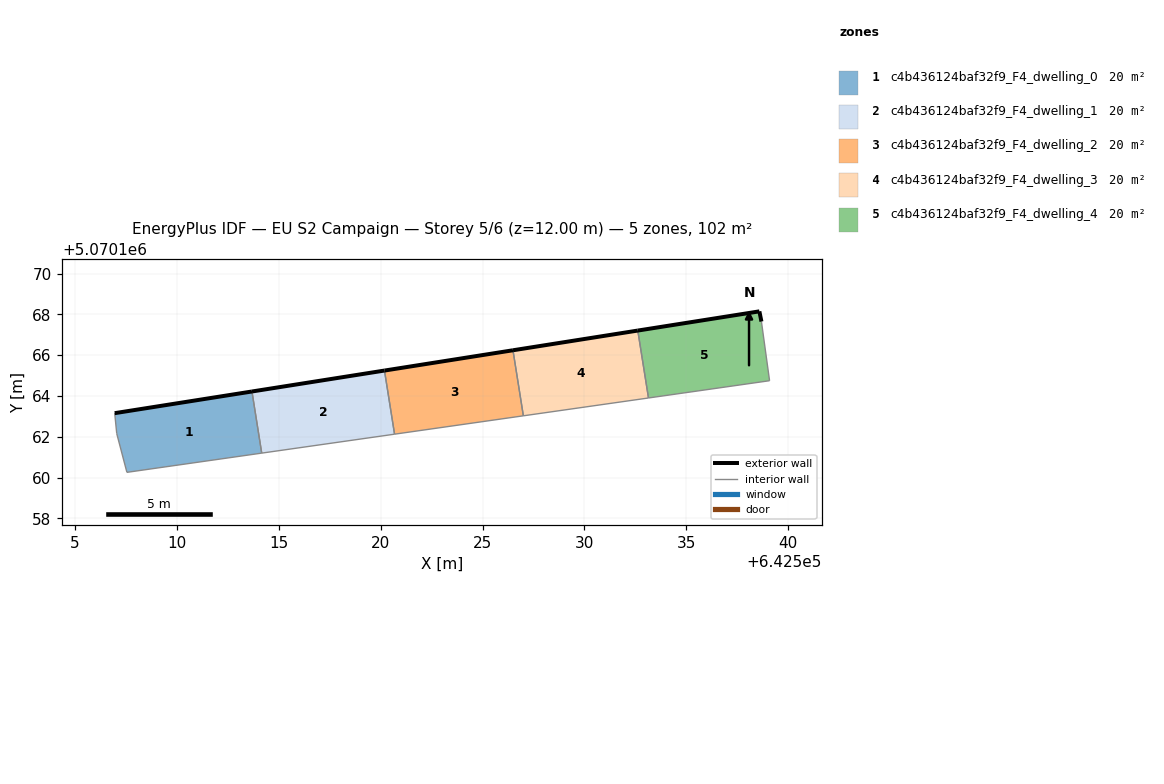
=== STOREY PLAN SPEC (per zone: floor XY polygon, exterior-wall plan segments, windows/doors) ===
zone 1: c4b436124baf32f9_F4_dwelling_0  (20.5 m²)
  floor: (642514.17, 5070161.20) (642513.69, 5070164.22) (642506.96, 5070163.16) (642507.06, 5070162.16) (642507.55, 5070160.25)
  exterior wall: (642506.96, 5070163.16) – (642513.69, 5070164.22)  [6.8 m]
  interior walls: 4
zone 2: c4b436124baf32f9_F4_dwelling_1  (20.5 m²)
  floor: (642520.68, 5070162.12) (642520.19, 5070165.25) (642513.69, 5070164.22) (642514.17, 5070161.20)
  exterior wall: (642513.69, 5070164.22) – (642520.19, 5070165.25)  [6.6 m]
  interior walls: 3
zone 3: c4b436124baf32f9_F4_dwelling_2  (20.5 m²)
  floor: (642527.00, 5070163.03) (642526.49, 5070166.24) (642520.19, 5070165.25) (642520.68, 5070162.12)
  exterior wall: (642520.19, 5070165.25) – (642526.49, 5070166.24)  [6.4 m]
  interior walls: 3
zone 4: c4b436124baf32f9_F4_dwelling_3  (20.5 m²)
  floor: (642533.14, 5070163.90) (642532.61, 5070167.21) (642526.49, 5070166.24) (642527.00, 5070163.03)
  exterior wall: (642526.49, 5070166.24) – (642532.61, 5070167.21)  [6.2 m]
  interior walls: 3
zone 5: c4b436124baf32f9_F4_dwelling_4  (20.5 m²)
  floor: (642539.08, 5070164.75) (642538.68, 5070167.65) (642538.58, 5070168.15) (642532.61, 5070167.21) (642533.14, 5070163.90)
  exterior wall: (642532.61, 5070167.21) – (642538.58, 5070168.15)  [6.0 m]
  exterior wall: (642538.58, 5070168.15) – (642538.68, 5070167.65)  [0.5 m]
  interior walls: 3

=== DERIVED (storey summary) ===
Building: EU S2 Campaign
Storey: 5 of 6  (floor level z = 12.00 m)
Storey gross floor area: 102.3 m²
Zones on this storey: 5
  - c4b436124baf32f9_F4_dwelling_0: floor 20.5 m²; exterior wall 6.8 m (20.4 m²); WWR 0.0%
  - c4b436124baf32f9_F4_dwelling_1: floor 20.5 m²; exterior wall 6.6 m (19.7 m²); WWR 0.0%
  - c4b436124baf32f9_F4_dwelling_2: floor 20.5 m²; exterior wall 6.4 m (19.1 m²); WWR 0.0%
  - c4b436124baf32f9_F4_dwelling_3: floor 20.5 m²; exterior wall 6.2 m (18.6 m²); WWR 0.0%
  - c4b436124baf32f9_F4_dwelling_4: floor 20.5 m²; exterior wall 6.5 m (19.6 m²); WWR 0.0%
Zone adjacency (shared interzone walls):
  - c4b436124baf32f9_F4_dwelling_0 ↔ c4b436124baf32f9_F4_dwelling_1
  - c4b436124baf32f9_F4_dwelling_1 ↔ c4b436124baf32f9_F4_dwelling_2
  - c4b436124baf32f9_F4_dwelling_2 ↔ c4b436124baf32f9_F4_dwelling_3
  - c4b436124baf32f9_F4_dwelling_3 ↔ c4b436124baf32f9_F4_dwelling_4